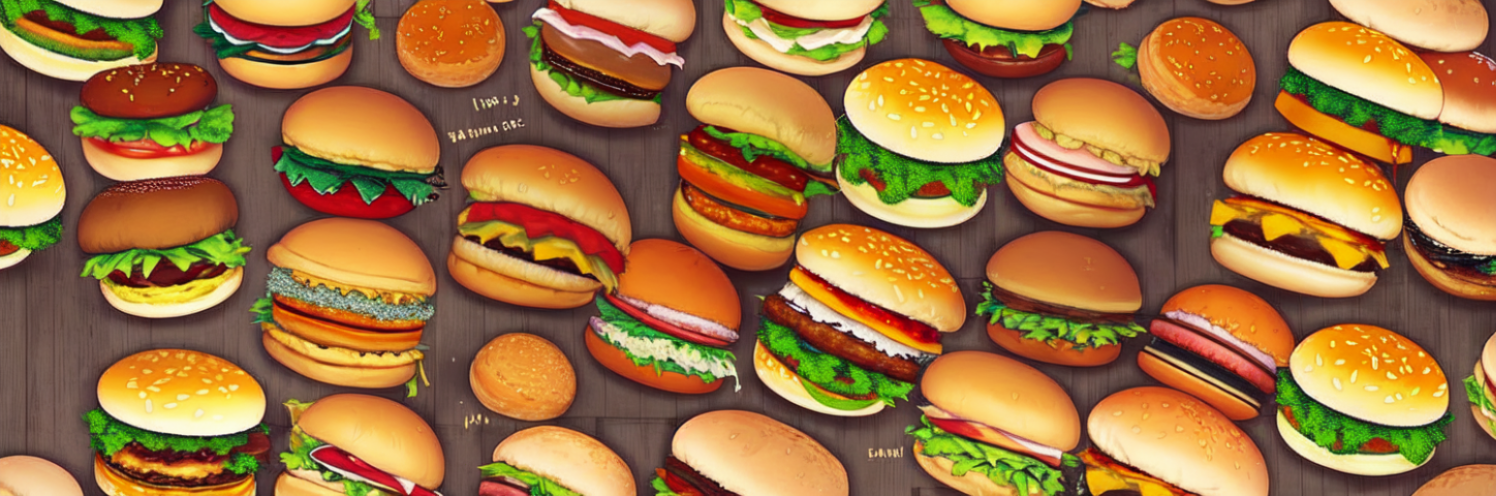
Generation parameters embedded in this image by AUTOMATIC1111 Stable Diffusion web UI or a fork of it (Forge, ...) (PNG 'parameters' text chunk):
hamburger lunch time in cafe under sun 
Steps: 80, Sampler: Euler a, CFG scale: 8, Seed: 389412248, Face restoration: CodeFormer, Size: 1500x500, Model hash: e8f4b2225b, Model: wd-1-4-anime_e1